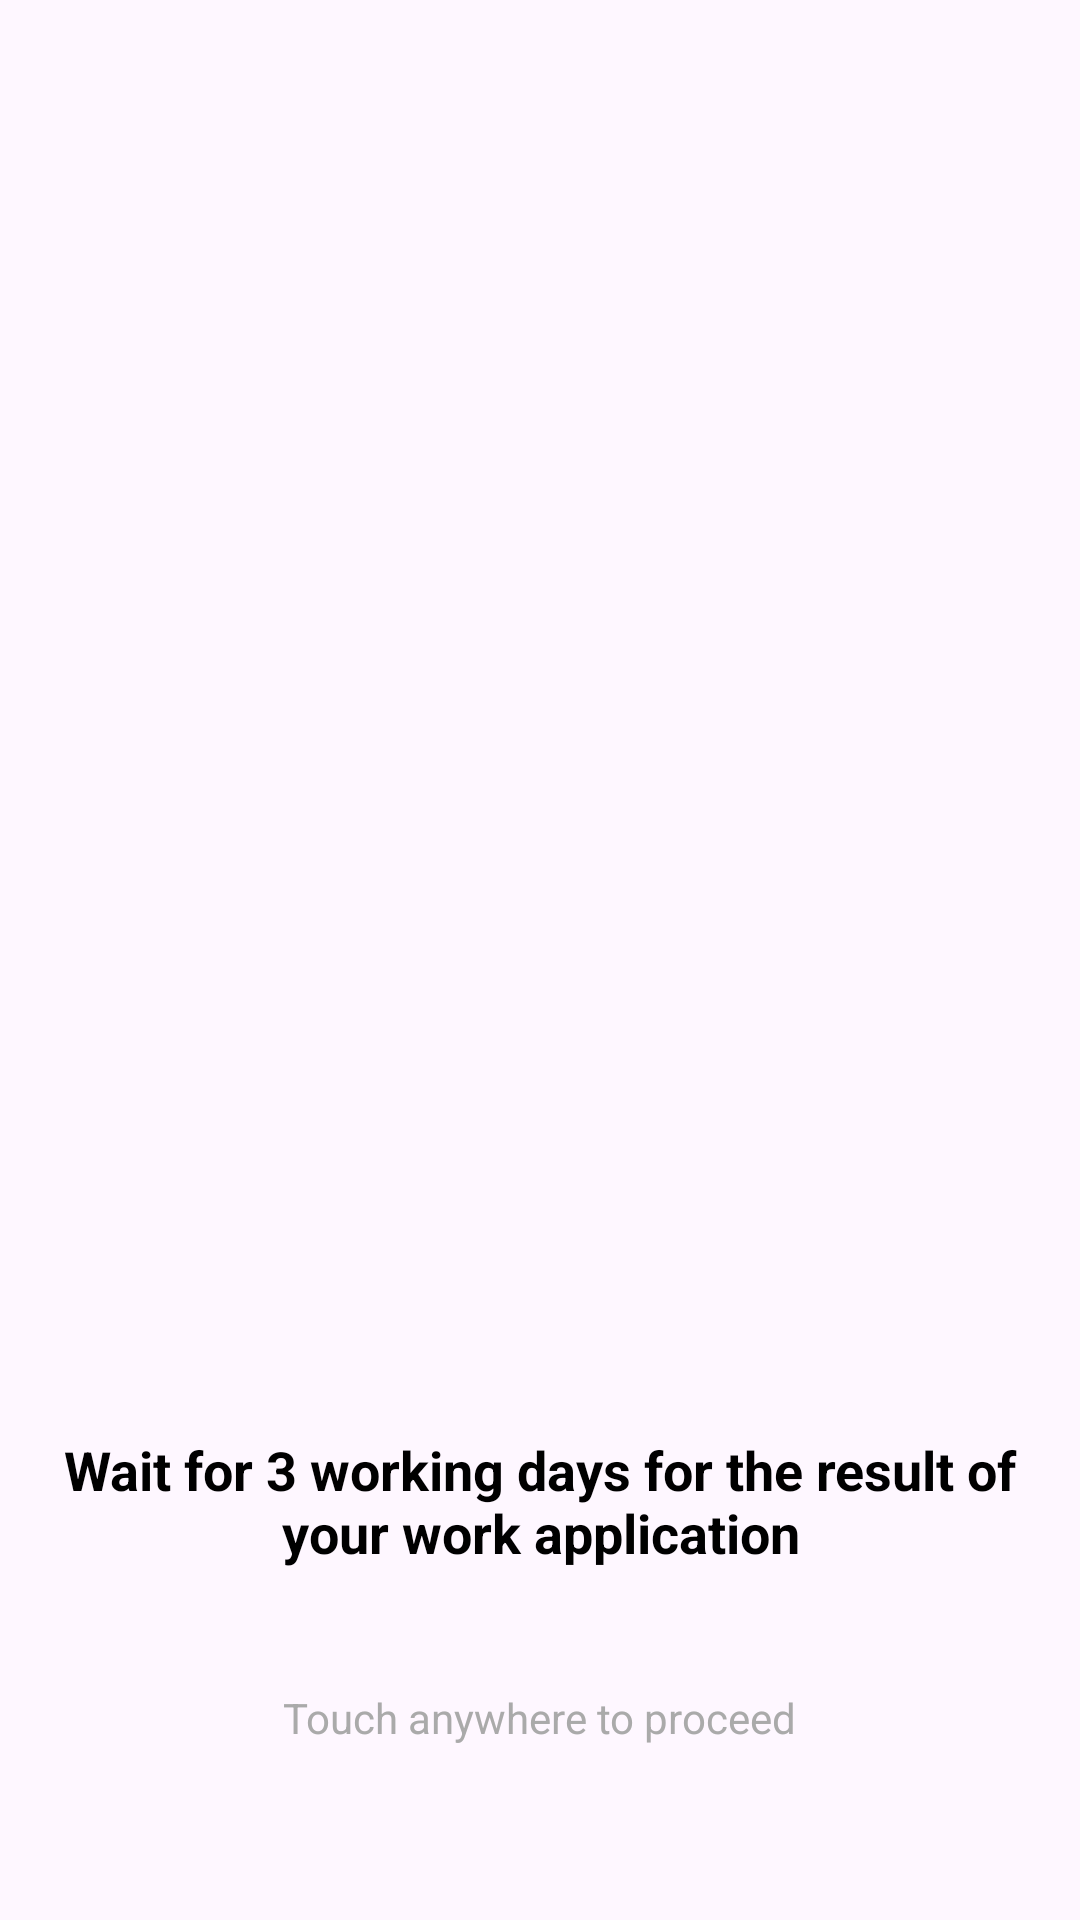

Here is an Android app screen rendered from its layout file. Give the layout XML and the strings, colors and styles it references.
<!-- AndroidManifest.xml: application theme Theme.Neil_HandyHelps -->
<!-- res/layout/activity_worker_flash_screen.xml -->
<?xml version="1.0" encoding="utf-8"?>
<LinearLayout xmlns:android="http://schemas.android.com/apk/res/android"
    xmlns:app="http://schemas.android.com/apk/res-auto"
    xmlns:tools="http://schemas.android.com/tools"
    android:layout_width="match_parent"
    android:layout_height="match_parent"
    android:id="@+id/rootLayout"
    tools:context=".Worker_FlashScreen"
    android:gravity="center"
    android:orientation="vertical">

    <ImageView
        android:id="@+id/splashImage"
        android:layout_width="match_parent"
        android:layout_height="400dp"
        android:layout_centerInParent="true"
        android:src="@drawable/ic_waiting" />

    <TextView
        android:id="@+id/splashText"
        android:layout_width="wrap_content"
        android:layout_height="wrap_content"
        android:text="Wait for 3 working days for the result of your work application"
        android:textColor="#000000"
        android:textSize="18sp"
        android:textAlignment="center"
        android:textStyle="bold"
        android:layout_marginTop="20dp"
        android:layout_marginLeft="10dp"
        android:layout_marginRight="10dp"/>

    <TextView
        android:id="@+id/registerNow"
        android:layout_marginTop="40dp"
        android:textSize="14sp"
        android:text="Touch anywhere to proceed"
        android:textColor="@android:color/darker_gray"
        android:layout_width="wrap_content"
        android:layout_height="wrap_content" />

</LinearLayout>
<!-- resources referenced by this layout -->
<resources>
  <style name="Theme.Neil_HandyHelps" parent="Base.Theme.Neil_HandyHelps" />
  <style name="Base.Theme.Neil_HandyHelps" parent="Theme.Material3.DayNight.NoActionBar">
          
          
          <item name="colorPrimary">@color/hhblue</item>
          <item name="colorPrimaryVariant">@color/hhlblue</item>
          <item name="colorSecondary">@color/hhlred</item>
      </style>
  <color name="hhblue">#255ED6</color>
  <color name="hhlblue">#167EE6</color>
  <color name="hhlred">#FD7468</color>
</resources>
